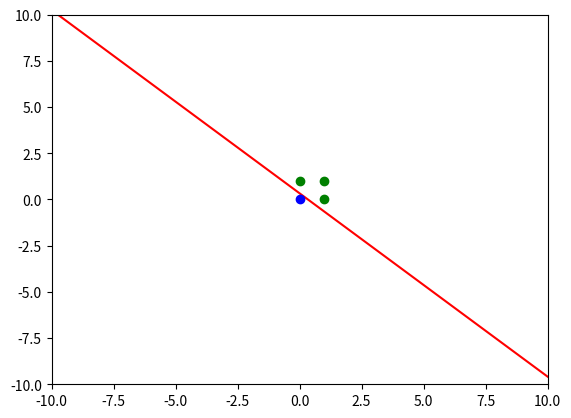

This figure's Python source:
import numpy as np
import matplotlib.pyplot as plt 

numEpocas = 80
q = 4

X1 = np.array([0,0,1,1])
X2 = np.array([0,1,0,1])
X = np.vstack((X1,X2))
Y = np.array([0,1,1,1])
Yd = np.zeros(4)
W = np.array([0,1,-1])
W = np.zeros(3)
e = np.zeros(q)
bias = 1
eta = 0.3

def draw_decision_boundary(a,b,c):
    space = np.linspace(-10,10,100)

    linear = space*(a / (-b) ) +  c/ (-b)

    points_x_green = [1,1,0]
    points_y_green = [1,0,1]

    points_x_blue = [0]
    points_y_blue = [0]

    plt.xlim([-10,10])
    plt.ylim([-10,10])
    plt.plot(space,linear,'r')
    plt.plot(points_x_green,points_y_green,'o',markerfacecolor="green",markeredgecolor="green")
    plt.plot(points_x_blue,points_y_blue,'o',markerfacecolor="blue",markeredgecolor="blue")
    plt.show()

def funcaoDeAtivicao(valor):
    return 1/(1+np.exp(-valor))

for j in range(numEpocas):
    for i in range(q):
        Xb = np.hstack((bias, X[:,i]))
        V = np.dot(W,Xb)
        Yr = funcaoDeAtivicao(V)
        Yd[i] = Yr
        er = 2*(Y[i]-Yr)*(Yr*(1-Yr))*Xb
        W = W + eta*er
        e[i] = np.power(Y[i] - Yr,2)/2

print(Yd)
draw_decision_boundary(W[1],W[2],W[0])
print("O vetor de erros (e) = " + str(e))